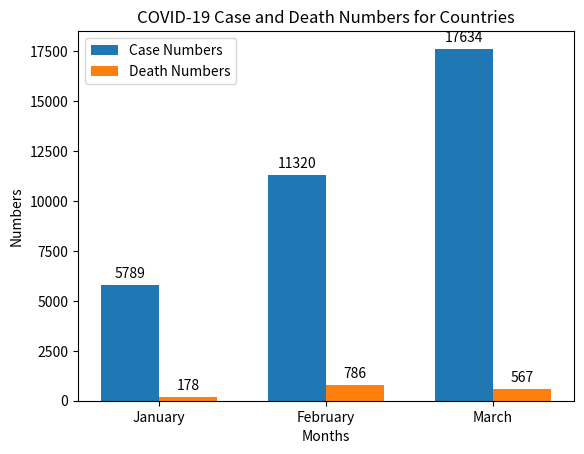

Generate this figure with matplotlib:
import matplotlib.pyplot as plt
import numpy as np

countries = ['Turkey', 'USA', 'UK']
months = ['January', 'February', 'March']
case_numbers = [5789, 11320, 17634]
death_numbers = [178, 786, 567]


bar_width = 0.35


bar_positions = np.arange(len(months))
fig, ax = plt.subplots()


rects1 = ax.bar(bar_positions, case_numbers, bar_width, label='Case Numbers')


rects2 = ax.bar(bar_positions + bar_width, death_numbers, bar_width, label='Death Numbers')


ax.set_xlabel('Months')
ax.set_ylabel('Numbers')
ax.set_title('COVID-19 Case and Death Numbers for Countries')
ax.set_xticks(bar_positions + bar_width / 2)
ax.set_xticklabels(months)
ax.legend()

ax.bar_label(rects1, padding=3)
ax.bar_label(rects2, padding=3)

# Displaying the graph
plt.show()